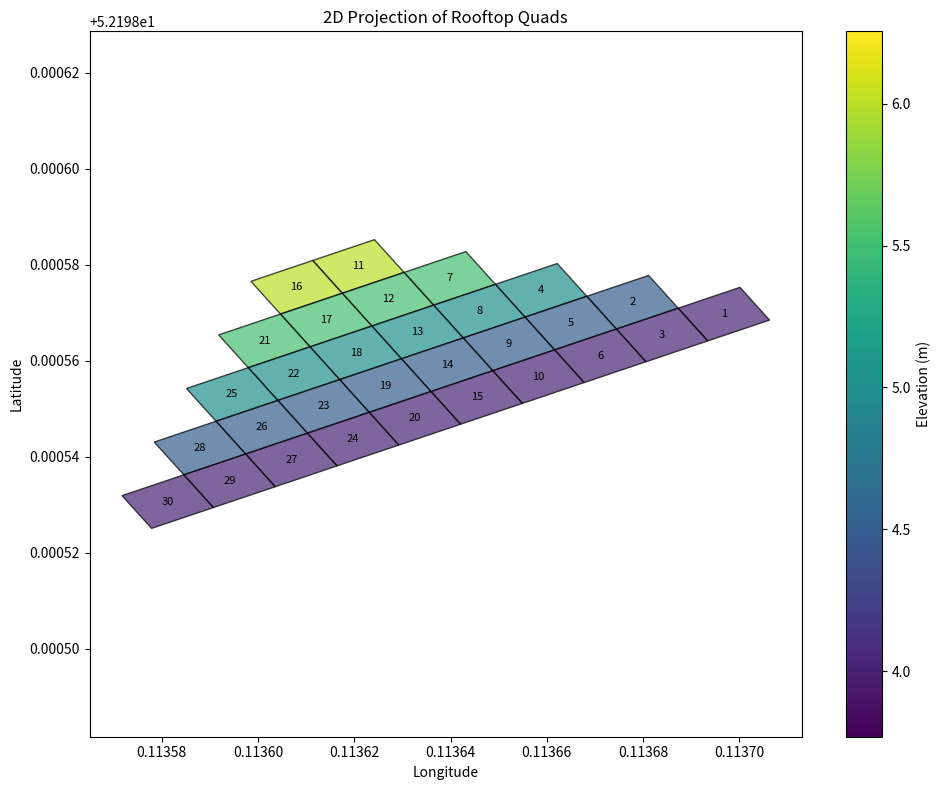

Write the Python code that produced this figure.
import numpy as np
import matplotlib.pyplot as plt
from matplotlib import pyplot
from matplotlib.patches import Polygon
from numpy import array

# Extract the quads data
quads_data = {'Quad_1': {'coordinates': [[0.11370011238620566, 52.1985753079607, 4.266192772977321], [0.1136872797592018, 52.19857096841214, 4.266192772977321], [0.11369342226548204, 52.198564144506975, 3.76889409467354], [0.1137062548924859, 52.198568484055535, 3.76889409467354]], 'average_radiance': 100.03492816024534, 'centroid': array([ 0.11369677, 52.19856973,  4.01754343])}, 'Quad_2': {'coordinates': [[0.11368113725292155, 52.19857779231731, 4.763491451281101], [0.11366830462591769, 52.19857345276875, 4.763491451281101], [0.11367444713219793, 52.19856662886358, 4.266192772977321], [0.1136872797592018, 52.19857096841214, 4.266192772977321]], 'average_radiance': 100.03492334041897, 'centroid': array([ 0.11367779, 52.19857221,  4.51484211])}, 'Quad_3': {'coordinates': [[0.1136872797592018, 52.19857096841214, 4.266192772977321], [0.11367444713219793, 52.19856662886358, 4.266192772977321], [0.11368058963847819, 52.198559804958414, 3.76889409467354], [0.11369342226548204, 52.198564144506975, 3.76889409467354]], 'average_radiance': 100.03493251024268, 'centroid': array([ 0.11368393, 52.19856539,  4.01754343])}, 'Quad_4': {'coordinates': [[0.11366216211963745, 52.198580276673916, 5.260790129584881], [0.1136493294926336, 52.198575937125355, 5.260790129584881], [0.11365547199891383, 52.19856911322019, 4.763491451281101], [0.11366830462591769, 52.19857345276875, 4.763491451281101]], 'average_radiance': 100.03491852055636, 'centroid': array([ 0.11365882, 52.19857469,  5.01214079])}, 'Quad_5': {'coordinates': [[0.11366830462591769, 52.19857345276875, 4.763491451281101], [0.11365547199891383, 52.19856911322019, 4.763491451281101], [0.11366161450519408, 52.19856228931502, 4.266192772977321], [0.11367444713219793, 52.19856662886358, 4.266192772977321]], 'average_radiance': 100.03492769038351, 'centroid': array([ 0.11366496, 52.19856787,  4.51484211])}, 'Quad_6': {'coordinates': [[0.11367444713219793, 52.19856662886358, 4.266192772977321], [0.11366161450519408, 52.19856228931502, 4.266192772977321], [0.11366775701147433, 52.198555465409854, 3.76889409467354], [0.11368058963847819, 52.198559804958414, 3.76889409467354]], 'average_radiance': 100.03493686021037, 'centroid': array([ 0.1136711 , 52.19856105,  4.01754343])}, 'Quad_7': {'coordinates': [[0.11364318698635335, 52.19858276103052, 5.75808880788866], [0.1136303543593495, 52.19857842148197, 5.75808880788866], [0.11363649686562974, 52.1985715975768, 5.260790129584881], [0.1136493294926336, 52.198575937125355, 5.260790129584881]], 'average_radiance': 100.03491373671447, 'centroid': array([ 0.11363984, 52.19857718,  5.50943947])}, 'Quad_8': {'coordinates': [[0.1136493294926336, 52.198575937125355, 5.260790129584881], [0.11363649686562974, 52.1985715975768, 5.260790129584881], [0.11364263937190998, 52.19856477367163, 4.763491451281101], [0.11365547199891383, 52.19856911322019, 4.763491451281101]], 'average_radiance': 100.0349228885348, 'centroid': array([ 0.11364598, 52.19857036,  5.01214079])}, 'Quad_9': {'coordinates': [[0.11365547199891383, 52.19856911322019, 4.763491451281101], [0.11364263937190998, 52.19856477367163, 4.763491451281101], [0.11364878187819022, 52.19855794976646, 4.266192772977321], [0.11366161450519408, 52.19856228931502, 4.266192772977321]], 'average_radiance': 100.03493204035405, 'centroid': array([ 0.11365213, 52.19856353,  4.51484211])}, 'Quad_10': {'coordinates': [[0.11366161450519408, 52.19856228931502, 4.266192772977321], [0.11364878187819022, 52.19855794976646, 4.266192772977321], [0.11365492438447047, 52.19855112586129, 3.76889409467354], [0.11366775701147433, 52.198555465409854, 3.76889409467354]], 'average_radiance': 100.03494121018399, 'centroid': array([ 0.11365827, 52.19855671,  4.01754343])}, 'Quad_11': {'coordinates': [[0.11362421185306926, 52.198585245387136, 6.25538748619244], [0.1136113792260654, 52.198580905838575, 6.25538748619244], [0.11361752173234564, 52.19857408193341, 5.75808880788866], [0.1136303543593495, 52.19857842148197, 5.75808880788866]], 'average_radiance': 100.0349088808176, 'centroid': array([ 0.11362087, 52.19857966,  6.00673815])}, 'Quad_12': {'coordinates': [[0.1136303543593495, 52.19857842148197, 5.75808880788866], [0.11361752173234564, 52.19857408193341, 5.75808880788866], [0.11362366423862588, 52.19856725802824, 5.260790129584881], [0.11363649686562974, 52.1985715975768, 5.260790129584881]], 'average_radiance': 100.03491805065161, 'centroid': array([ 0.11362701, 52.19857284,  5.50943947])}, 'Quad_13': {'coordinates': [[0.11363649686562974, 52.1985715975768, 5.260790129584881], [0.11362366423862588, 52.19856725802824, 5.260790129584881], [0.11362980674490612, 52.198560434123074, 4.763491451281101], [0.11364263937190998, 52.19856477367163, 4.763491451281101]], 'average_radiance': 100.03492723849632, 'centroid': array([ 0.11363315, 52.19856602,  5.01214079])}, 'Quad_14': {'coordinates': [[0.11364263937190998, 52.19856477367163, 4.763491451281101], [0.11362980674490612, 52.198560434123074, 4.763491451281101], [0.11363594925118636, 52.19855361021791, 4.266192772977321], [0.11364878187819022, 52.19855794976646, 4.266192772977321]], 'average_radiance': 100.03493642634, 'centroid': array([ 0.11363929, 52.19855919,  4.51484211])}, 'Quad_15': {'coordinates': [[0.11364878187819022, 52.19855794976646, 4.266192772977321], [0.11363594925118636, 52.19855361021791, 4.266192772977321], [0.11364209175746662, 52.19854678631274, 3.76889409467354], [0.11365492438447047, 52.19855112586129, 3.76889409467354]], 'average_radiance': 100.03494559617303, 'centroid': array([ 0.11364544, 52.19855237,  4.01754343])}, 'Quad_16': {'coordinates': [[0.1136113792260654, 52.198580905838575, 6.25538748619244], [0.11359854659906155, 52.198576566290015, 6.25538748619244], [0.11360468910534179, 52.19856974238485, 5.75808880788866], [0.11361752173234564, 52.19857408193341, 5.75808880788866]], 'average_radiance': 100.03491323076699, 'centroid': array([ 0.11360803, 52.19857532,  6.00673815])}, 'Quad_17': {'coordinates': [[0.11361752173234564, 52.19857408193341, 5.75808880788866], [0.11360468910534179, 52.19856974238485, 5.75808880788866], [0.11361083161162203, 52.19856291847968, 5.260790129584881], [0.11362366423862588, 52.19856725802824, 5.260790129584881]], 'average_radiance': 100.0349224006041, 'centroid': array([ 0.11361418, 52.1985685 ,  5.50943947])}, 'Quad_18': {'coordinates': [[0.11362366423862588, 52.19856725802824, 5.260790129584881], [0.11361083161162203, 52.19856291847968, 5.260790129584881], [0.11361697411790227, 52.19855609457451, 4.763491451281101], [0.11362980674490612, 52.198560434123074, 4.763491451281101]], 'average_radiance': 100.03493157044093, 'centroid': array([ 0.11362032, 52.19856168,  5.01214079])}, 'Quad_19': {'coordinates': [[0.11362980674490612, 52.198560434123074, 4.763491451281101], [0.11361697411790227, 52.19855609457451, 4.763491451281101], [0.11362311662418251, 52.198549270669346, 4.266192772977321], [0.11363594925118636, 52.19855361021791, 4.266192772977321]], 'average_radiance': 100.03494074027739, 'centroid': array([ 0.11362646, 52.19855485,  4.51484211])}, 'Quad_20': {'coordinates': [[0.11363594925118636, 52.19855361021791, 4.266192772977321], [0.11362311662418251, 52.198549270669346, 4.266192772977321], [0.11362925913046276, 52.19854244676418, 3.76889409467354], [0.11364209175746662, 52.19854678631274, 3.76889409467354]], 'average_radiance': 100.03494991011357, 'centroid': array([ 0.1136326 , 52.19854803,  4.01754343])}, 'Quad_21': {'coordinates': [[0.11360468910534179, 52.19856974238485, 5.75808880788866], [0.11359185647833793, 52.19856540283629, 5.75808880788866], [0.11359799898461817, 52.19855857893112, 5.260790129584881], [0.11361083161162203, 52.19856291847968, 5.260790129584881]], 'average_radiance': 100.03492675055071, 'centroid': array([ 0.11360134, 52.19856416,  5.50943947])}, 'Quad_22': {'coordinates': [[0.11361083161162203, 52.19856291847968, 5.260790129584881], [0.11359799898461817, 52.19855857893112, 5.260790129584881], [0.11360414149089841, 52.19855175502595, 4.763491451281101], [0.11361697411790227, 52.19855609457451, 4.763491451281101]], 'average_radiance': 100.03493592039064, 'centroid': array([ 0.11360749, 52.19855734,  5.01214079])}, 'Quad_23': {'coordinates': [[0.11361697411790227, 52.19855609457451, 4.763491451281101], [0.11360414149089841, 52.19855175502595, 4.763491451281101], [0.11361028399717865, 52.198544931120786, 4.266192772977321], [0.11362311662418251, 52.198549270669346, 4.266192772977321]], 'average_radiance': 100.03494509023025, 'centroid': array([ 0.11361363, 52.19855051,  4.51484211])}, 'Quad_24': {'coordinates': [[0.11362311662418251, 52.198549270669346, 4.266192772977321], [0.11361028399717865, 52.198544931120786, 4.266192772977321], [0.1136164265034589, 52.19853810721562, 3.76889409467354], [0.11362925913046276, 52.19854244676418, 3.76889409467354]], 'average_radiance': 100.03495426006953, 'centroid': array([ 0.11361977, 52.19854369,  4.01754343])}, 'Quad_25': {'coordinates': [[0.11359799898461817, 52.19855857893112, 5.260790129584881], [0.11358516635761431, 52.19855423938256, 5.260790129584881], [0.11359130886389456, 52.19854741547739, 4.763491451281101], [0.11360414149089841, 52.19855175502595, 4.763491451281101]], 'average_radiance': 100.03494027033446, 'centroid': array([ 0.11359465, 52.198553  ,  5.01214079])}, 'Quad_26': {'coordinates': [[0.11360414149089841, 52.19855175502595, 4.763491451281101], [0.11359130886389456, 52.19854741547739, 4.763491451281101], [0.1135974513701748, 52.198540591572225, 4.266192772977321], [0.11361028399717865, 52.198544931120786, 4.266192772977321]], 'average_radiance': 100.03494944017717, 'centroid': array([ 0.1136008 , 52.19854617,  4.51484211])}, 'Quad_27': {'coordinates': [[0.11361028399717865, 52.198544931120786, 4.266192772977321], [0.1135974513701748, 52.198540591572225, 4.266192772977321], [0.11360359387645505, 52.19853376766706, 3.76889409467354], [0.1136164265034589, 52.19853810721562, 3.76889409467354]], 'average_radiance': 100.0349586100196, 'centroid': array([ 0.11360694, 52.19853935,  4.01754343])}, 'Quad_28': {'coordinates': [[0.11359130886389456, 52.19854741547739, 4.763491451281101], [0.1135784762368907, 52.19854307592883, 4.763491451281101], [0.11358461874317094, 52.198536252023665, 4.266192772977321], [0.1135974513701748, 52.198540591572225, 4.266192772977321]], 'average_radiance': 100.03495379011821, 'centroid': array([ 0.11358796, 52.19854183,  4.51484211])}, 'Quad_29': {'coordinates': [[0.1135974513701748, 52.198540591572225, 4.266192772977321], [0.11358461874317094, 52.198536252023665, 4.266192772977321], [0.11359076124945118, 52.1985294281185, 3.76889409467354], [0.11360359387645505, 52.19853376766706, 3.76889409467354]], 'average_radiance': 100.03496295997562, 'centroid': array([ 0.11359411, 52.19853501,  4.01754343])}, 'Quad_30': {'coordinates': [[0.11358461874317094, 52.198536252023665, 4.266192772977321], [0.11357178611616708, 52.198531912475104, 4.266192772977321], [0.11357792862244732, 52.19852508856994, 3.76889409467354], [0.11359076124945118, 52.1985294281185, 3.76889409467354]], 'average_radiance': 100.03496730990197, 'centroid': array([ 0.11358127, 52.19853067,  4.01754343])}}
# The dictionary you provided
import numpy as np
import matplotlib.pyplot as plt
from matplotlib.patches import Polygon
import matplotlib.colors as mcolors


# Create a figure for the 2D projection
fig, ax = plt.subplots(figsize=(10, 8))

# Track quad positions
rows = {}
max_row_count = 0

# Create a color map for elevation
min_z = min(point[2] for quad_info in quads_data.values() for point in quad_info['coordinates'])
max_z = max(point[2] for quad_info in quads_data.values() for point in quad_info['coordinates'])
norm = mcolors.Normalize(vmin=min_z, vmax=max_z)
cmap = plt.cm.viridis

# Project each quad onto 2D (longitude, latitude) space
for quad_name, quad_info in quads_data.items():
    coords_3d = quad_info['coordinates']

    # Extract just the x, y coordinates (dropping elevation)
    coords_2d = [(point[0], point[1]) for point in coords_3d]

    # Calculate average elevation for color coding
    avg_z = sum(point[2] for point in coords_3d) / 4

    # Determine which row this quad belongs to (round elevation to group)
    row_key = round(avg_z * 2) / 2  # Round to nearest 0.5
    if row_key not in rows:
        rows[row_key] = []
    rows[row_key].append(quad_name)

    # Plot the quad
    polygon = Polygon(coords_2d, closed=True,
                      alpha=0.7,
                      edgecolor='black',
                      facecolor=cmap(norm(avg_z)))
    ax.add_patch(polygon)

    # Optional: add quad labels
    centroid = quad_info['centroid']
    ax.text(centroid[0], centroid[1], quad_name.split('_')[1],
            ha='center', va='center', fontsize=8)


# Find the count of quads in each row
print("Quads per row (by elevation):")
for row in sorted(rows.keys()):
    quad_list = rows[row]
    print(f"Row at elevation ~{row:.2f}: {len(quad_list)} quads - {quad_list}")
    max_row_count = max(max_row_count, len(quad_list))

# Set axis limits based on the data
x_coords = [point[0] for quad in quads_data.values() for point in quad['coordinates']]
y_coords = [point[1] for quad in quads_data.values() for point in quad['coordinates']]
margin = 0.00001
ax.set_xlim(min(x_coords) - margin, max(x_coords) + margin)
ax.set_ylim(min(y_coords) - margin, max(y_coords) + margin)

# Labels and title
ax.set_xlabel('Longitude')
ax.set_ylabel('Latitude')
ax.set_title('2D Projection of Rooftop Quads')

# Add a properly initialized colorbar
sm = plt.cm.ScalarMappable(cmap=cmap, norm=norm)
sm.set_array([])  # This line is crucial - it initializes the ScalarMappable
cbar = plt.colorbar(sm, ax=ax)
cbar.set_label('Elevation (m)')




plt.show()
plt.axis('equal')
plt.tight_layout()
plt.savefig('rooftop_2d_projection.png', dpi=300)